Run: headless pygame with SDL's dummy video driver; simulated clock (each Clock.tick advances the game by its frame time, no real sleeping); random seed 0; keys injected as events and as key.get_pressed() state; mouse plan: one left click at the window centre at the start of phase 2, then a move to the lower-right quarter at the start of phase 3.
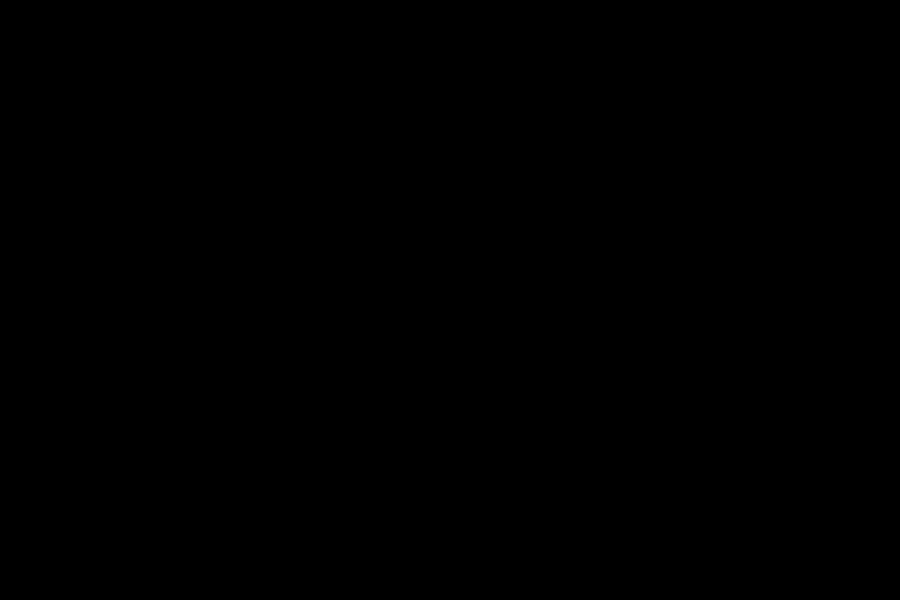
Frame 1 of 4 · flips 1–60 · no input
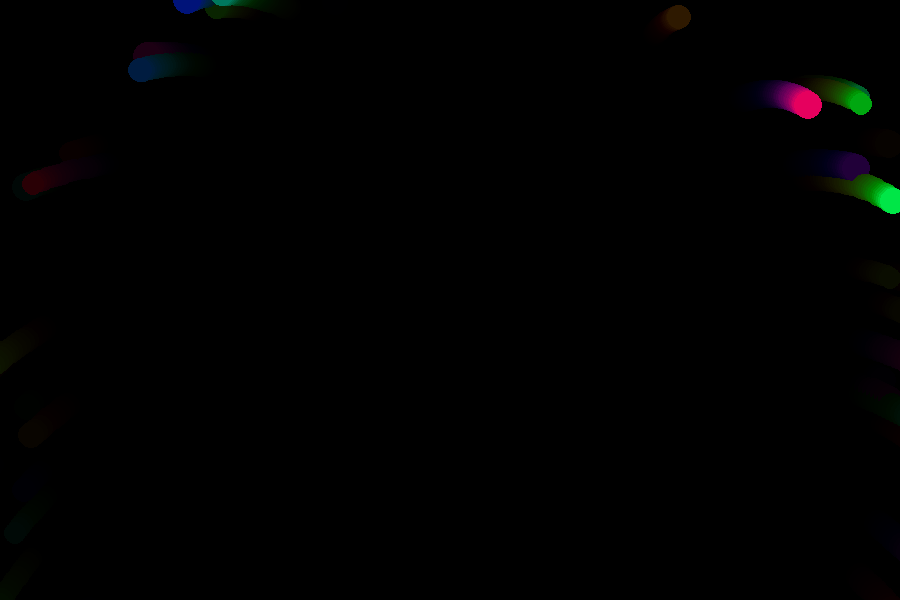
Frame 2 of 4 · flips 61–180 · clicked the window centre · tapped SPACE, RETURN · held RIGHT (→), D
Frame 3 of 4 · flips 181–300 · moved the mouse to the lower-right quarter · held DOWN (↓), S · screen same as frame 1, image omitted
Frame 4 of 4 · flips 301–420 · held LEFT (←), A, UP (↑), W · screen unchanged from frame 3, image omitted

The pygame program that drew these frames:

import pygame
import random
import math
import colorsys

pygame.init()
WIDTH, HEIGHT = 900, 600
screen = pygame.display.set_mode((WIDTH, HEIGHT))
pygame.display.set_caption("ULTRA PARTICLE FX")

clock = pygame.time.Clock()

particles = []

# 트레일 효과용 반투명 레이어
trail = pygame.Surface((WIDTH, HEIGHT), pygame.SRCALPHA)

time = 0

class Particle:

    def __init__(self, x, y):

        self.x = x
        self.y = y

        angle = random.uniform(0, math.pi * 2)
        speed = random.uniform(2, 8)

        self.vx = math.cos(angle) * speed
        self.vy = math.sin(angle) * speed

        self.life = random.randint(50, 120)

        self.size = random.randint(3, 6)

        self.hue = random.random()

    def update(self):

        global time

        dx = pygame.mouse.get_pos()[0] - self.x
        dy = pygame.mouse.get_pos()[1] - self.y
        dist = math.hypot(dx, dy)

        # 마우스 소용돌이 힘
        if dist < 120:
            force = 0.4
            angle = math.atan2(dy, dx) + math.pi/2
            self.vx += math.cos(angle) * force
            self.vy += math.sin(angle) * force

        self.x += self.vx
        self.y += self.vy

        self.vy += 0.05
        self.vx *= 0.99
        self.vy *= 0.99

        self.life -= 1
        self.hue += 0.01

    def draw(self, surf):

        if self.life <= 0:
            return

        rgb = colorsys.hsv_to_rgb(self.hue % 1, 1, 1)
        color = [int(c * 255) for c in rgb]

        # glow
        for i in range(3):
            pygame.draw.circle(
                surf,
                (*color, 40),
                (int(self.x), int(self.y)),
                self.size + i * 4
            )

        pygame.draw.circle(
            surf,
            color,
            (int(self.x), int(self.y)),
            self.size
        )

    def alive(self):
        return self.life > 0


running = True

while running:

    for event in pygame.event.get():
        if event.type == pygame.QUIT:
            running = False

        # 폭발
        if event.type == pygame.MOUSEBUTTONDOWN:
            for _ in range(120):
                particles.append(Particle(*pygame.mouse.get_pos()))

    mouse = pygame.mouse.get_pos()
    buttons = pygame.mouse.get_pressed()

    if buttons[0]:
        for _ in range(12):
            particles.append(Particle(mouse[0], mouse[1]))

    time += 0.02

    # 배경 트레일
    trail.fill((0, 0, 0, 25))
    screen.blit(trail, (0, 0))

    for p in particles:
        p.update()
        p.draw(screen)

    particles = [p for p in particles if p.alive()]

    pygame.display.flip()
    clock.tick(60)

pygame.quit()
